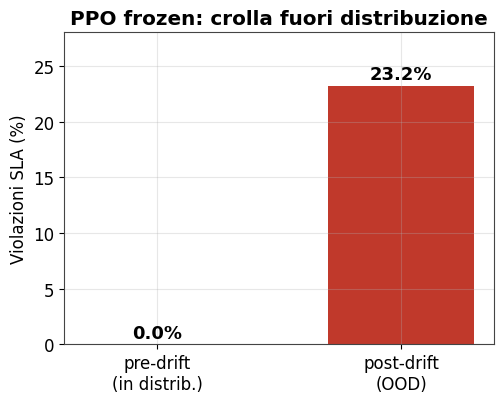

Write the Python code that produced this figure. (Note: this script raises an exception after producing the figure.)
#!/usr/bin/env python3
"""Genera tutte le figure del deck con font e palette uniformi.
Uso: ../.venv/bin/python make_figures.py   (eseguire dentro slides/)
"""
import matplotlib
matplotlib.use("Agg")
import matplotlib.pyplot as plt
import numpy as np
from matplotlib.patches import FancyBboxPatch, FancyArrowPatch
from scipy.io import loadmat

# --- stile uniforme col deck ---
plt.rcParams.update({
    "font.family": "Arial",
    "font.size": 12,
    "axes.titleweight": "bold",
    "axes.edgecolor": "#444",
    "axes.grid": True,
    "grid.alpha": 0.3,
})
BLUE = "#14507a"   # primario deck
GREEN = "#2ca02c"  # accent deck
RED = "#c0392b"    # strong deck
MIDBLUE = "#2a6f97"
GREY = "#888888"

# colori semantici dei 3 controller (coerenti in tutte le figure)
C_PPO = RED        # baseline data-driven
C_HAND = BLUE      # Handover (ours)
C_MMC = GREEN      # MMC-PI (ours)

ROOT = ".."  # repo root rispetto a slides/

def load(p):
    d = loadmat(p)
    return (np.array(d["time"]).flatten(),
            np.array(d["rts"]).flatten(),
            np.array(d["cores"]).flatten())

def smooth(x, w=200):
    return x if len(x) < w else np.convolve(x, np.ones(w)/w, mode="valid")

# ============================================================ problem.png
fig, ax = plt.subplots(figsize=(5.2, 4.2))
b = ax.bar(["pre-drift\n(in distrib.)", "post-drift\n(OOD)"], [0.0, 23.2],
           color=[GREEN, RED], width=0.6)
for bar, v in zip(b, [0.0, 23.2]):
    ax.text(bar.get_x()+bar.get_width()/2, v+0.6, f"{v:.1f}%",
            ha="center", fontweight="bold", fontsize=13)
ax.set_ylabel("Violazioni SLA (%)")
ax.set_title("PPO frozen: crolla fuori distribuzione")
ax.set_ylim(0, 28)
plt.tight_layout(); plt.savefig("problem.png", dpi=140); plt.close()

# ============================================================ local_results.png
SLA = 0.25
runs = {
 "PPO-only":        (f"{ROOT}/experiments/exp-local-baseline-ppo-lam30-n10-1778519358220/data.mat", C_PPO),
 "Handover (ours)": (f"{ROOT}/experiments/exp-local-handover-lam30-n10-1778521183542/data.mat",     C_HAND),
 "MMC-PI (ours)":   (f"{ROOT}/experiments/exp-local-mmc-pi-lam30-n10-1778519992434/data.mat",       C_MMC),
}
names = list(runs)
fig, ax = plt.subplots(1, 3, figsize=(15, 4.3))
# (a) violations
viol = []
for n in names:
    _, rt, _ = load(runs[n][0]); viol.append(100*(rt > SLA).sum()/len(rt))
bars = ax[0].bar(names, viol, color=[runs[n][1] for n in names])
for bar, v in zip(bars, viol):
    ax[0].text(bar.get_x()+bar.get_width()/2, v+0.15, f"{v:.1f}%", ha="center", fontweight="bold")
ax[0].set_ylabel("SLA violation rate (%)")
ax[0].set_title("(a) Violazioni SLA sotto drift\nlam=30, drift avg ramp t=300→600")
ax[0].set_ylim(0, max(viol)*1.25)
# (b) RT timeseries
for n in names:
    t, rt, _ = load(runs[n][0]); rs = smooth(rt); ts = t[:len(rs)]
    ax[1].plot(ts, rs, label=n, color=runs[n][1], lw=1.8)
ax[1].axhline(SLA, color="k", ls="--", lw=1, label=f"SLA={SLA}s")
ax[1].axvspan(300, 600, color="orange", alpha=.12, label="drift")
ax[1].set_xlabel("time (s)"); ax[1].set_ylabel("response time p-avg (s)")
ax[1].set_title("(b) RT nel tempo — onset drift a t=300"); ax[1].legend(fontsize=9)
# (c) cores
for n in names:
    t, _, co = load(runs[n][0]); cs = smooth(co); ts = t[:len(cs)]
    ax[2].plot(ts, cs, label=n, color=runs[n][1], lw=1.8)
ax[2].axvspan(300, 600, color="orange", alpha=.12)
ax[2].set_xlabel("time (s)"); ax[2].set_ylabel("cores allocati")
ax[2].set_title("(c) Costo (cores) — il prezzo della safety"); ax[2].legend(fontsize=9)
plt.tight_layout(); plt.savefig("local_results.png", dpi=140); plt.close()

# ============================================================ architecture.png
fig, ax = plt.subplots(figsize=(12, 6.5))
ax.set_xlim(0, 12); ax.set_ylim(0, 7); ax.axis("off")

def box(x, y, w, h, text, fc, ec, fs=13):
    ax.add_patch(FancyBboxPatch((x, y), w, h, boxstyle="round,pad=0.08,rounding_size=0.12",
                 fc=fc, ec=ec, lw=2, zorder=3))
    ax.text(x+w/2, y+h/2, text, ha="center", va="center", fontsize=fs, fontweight="bold", zorder=4)

def arrow(x1, y1, x2, y2, color="#444", lw=2.2, ls="-"):
    ax.add_patch(FancyArrowPatch((x1, y1), (x2, y2), arrowstyle="-|>", mutation_scale=20,
                 color=color, lw=lw, linestyle=ls, zorder=1))

box(0.4, 5.4, 3.2, 1.0, "Controller\nData-Driven\n(PPO / DL / ...)", "#fdecec", RED, 13)
box(0.4, 3.6, 3.2, 0.9, "ProcessID  (online μ̂)", "#eaf2f8", MIDBLUE, 12)
box(0.4, 2.3, 3.2, 0.9, "Physical Model\n(forma chiusa)", "#eaf2f8", MIDBLUE, 12)
box(0.4, 1.0, 3.2, 0.9, "PI feedback", "#ececec", GREY, 12)
ax.text(2.0, 4.62, "domain-specific (si cambia per dominio)", ha="center", fontsize=9, style="italic", color=MIDBLUE)
ax.text(2.0, 0.78, "generale (SISO)", ha="center", fontsize=9, style="italic", color="#555")
box(5.3, 2.6, 2.6, 1.6, "FSM\nHANDOVER", "#d7f0d7", GREEN, 15)
ax.text(6.6, 2.4, "trigger su violazione SLO\nisteresi + dwell", ha="center", fontsize=9, style="italic", color=GREEN)
box(9.4, 2.7, 2.2, 1.4, "SISTEMA", "#efefef", "#333", 15)
arrow(3.6, 5.9, 5.5, 4.0)
arrow(3.6, 1.45, 5.3, 2.9)
arrow(2.0, 3.6, 2.0, 3.25, color=MIDBLUE)
arrow(2.0, 2.3, 2.0, 1.95, color=MIDBLUE)
arrow(7.9, 3.4, 9.4, 3.4, color=GREEN, lw=3)
arrow(10.5, 2.7, 6.6, 1.6, color="#999", lw=1.8, ls=(0, (5, 3)))
ax.text(8.4, 1.25, "errore SLO osservabile (RT p95)", ha="center", fontsize=9, color="#777")
ax.text(6.0, 6.7, "Adaptive Safety Envelope — un pattern, layer fisici swappabili",
        ha="center", fontsize=15, fontweight="bold")
plt.tight_layout(); plt.savefig("architecture.png", dpi=140, bbox_inches="tight"); plt.close()

# ============================================================ positioning_map.png
# layout landscape: largo e basso → si mostra grande (testo leggibile) con poca altezza
fig, ax = plt.subplots(figsize=(14, 7))
ax.set_xlim(0, 14); ax.set_ylim(0, 7); ax.axis("off")
hx, hy = 7.0, 3.5
fields = [
 ("Control Theory for SE", "Filieri ICSE'14 · Shevtsov TSE'17", MIDBLUE),
 ("Safe-RL / Shielding", "Alshiekh AAAI'18 · SMARLA TSE'24", MIDBLUE),
 ("Runtime Enforcement", "Schneider'00 · Bloem TACAS'15", MIDBLUE),
 ("Simplex / Runtime Assurance", "Sha IEEE-SW'01 · Neural Simplex NFM'20", RED),
 ("Models@runtime", "Blair'09 · Gandhi DC2 ICAC'14", MIDBLUE),
 ("Uncertainty in SAS", "Esfahani'13 · SimCA* TAAS'18", MIDBLUE),
 ("SE4AI / Concept Drift", "Pham ICSE'24 · Paleyes CSUR'22", MIDBLUE),
 ("Physics-informed / Residual RL", "Johannink ICRA'19 · InvQueue TPDS'21", MIDBLUE),
]
pos = [(2.6, 6.2), (7.0, 6.2), (11.4, 6.2), (11.8, 3.5),
       (11.4, 0.8), (7.0, 0.8), (2.6, 0.8), (2.2, 3.5)]
# 1) linee SOTTO (zorder basso): nascoste dietro i box pieni
for (txt, cite, col), (x, y) in zip(fields, pos):
    ax.add_patch(FancyArrowPatch((x, y), (hx, hy), arrowstyle="-", mutation_scale=10,
                 color="#cccccc", lw=1.3, zorder=1))
# 2) hub SOPRA le linee
ax.add_patch(FancyBboxPatch((hx-2.1, hy-0.8), 4.2, 1.6, boxstyle="round,pad=0.1,rounding_size=0.18",
             fc=BLUE, ec="#0d3550", lw=2.5, zorder=3))
ax.text(hx, hy+0.22, "Adaptive Safety Envelope", ha="center", va="center",
        fontsize=20, fontweight="bold", color="white", zorder=4)
ax.text(hx, hy-0.36, "(il nostro lavoro)", ha="center", va="center",
        fontsize=13, style="italic", color="#cfe3f0", zorder=4)
# 3) box laterali SOPRA le linee (font ingranditi)
for (txt, cite, col), (x, y) in zip(fields, pos):
    w, h = 3.7, 1.2
    ax.add_patch(FancyBboxPatch((x-w/2, y-h/2), w, h, boxstyle="round,pad=0.06,rounding_size=0.12",
                 fc=("#fdecec" if col == RED else "#eaf2f8"), ec=col, lw=2, zorder=3))
    ax.text(x, y+0.2, txt, ha="center", va="center", fontsize=13.5, fontweight="bold", color=col, zorder=4)
    ax.text(x, y-0.3, cite, ha="center", va="center", fontsize=10, color="#555", zorder=4)
plt.tight_layout(); plt.savefig("positioning_map.png", dpi=140, bbox_inches="tight"); plt.close()

print("Generate: problem.png, local_results.png, architecture.png, positioning_map.png")
